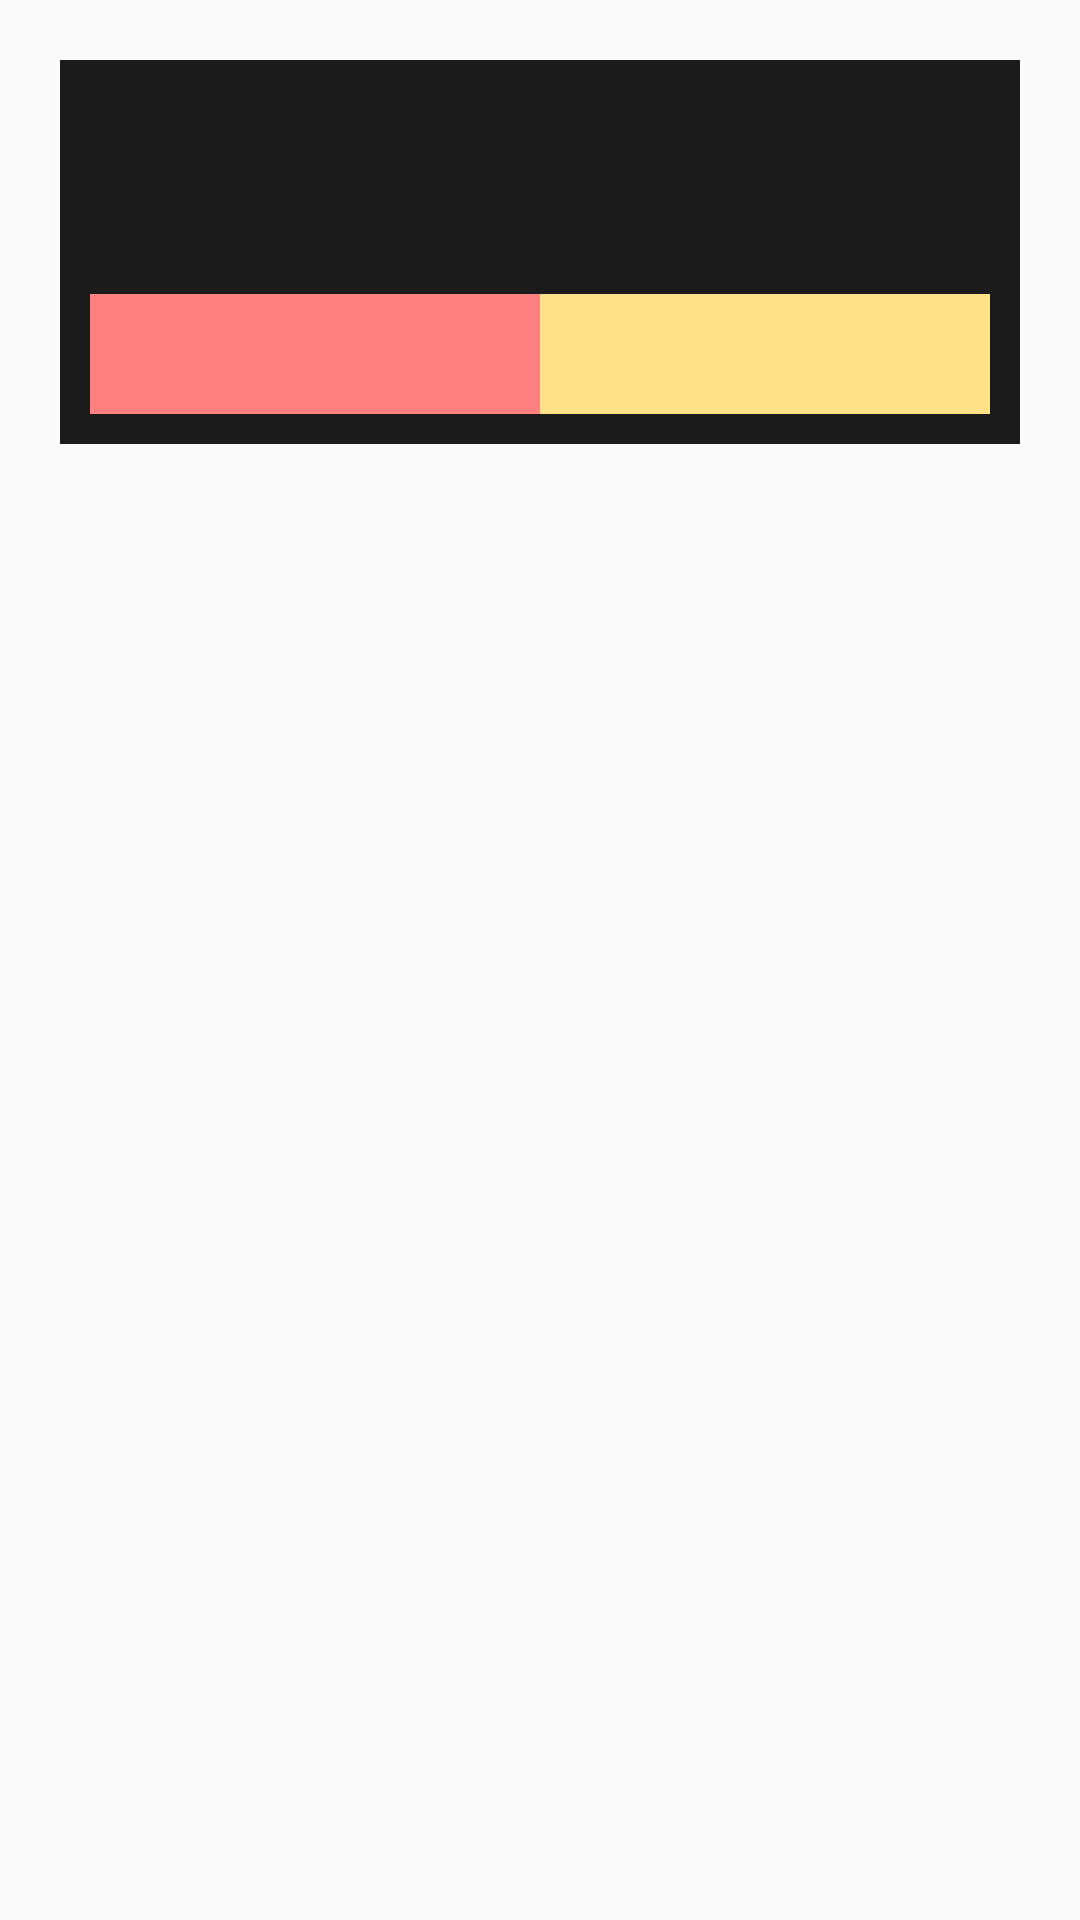

Layout XML and referenced resources for this Android screen:
<!-- AndroidManifest.xml: application theme Theme.GitHubber -->
<!-- res/layout/dialog_update.xml -->
<?xml version="1.0" encoding="utf-8"?>
<FrameLayout xmlns:android="http://schemas.android.com/apk/res/android"
    xmlns:app="http://schemas.android.com/apk/res-auto"
    android:layout_width="match_parent"
    android:padding="20dp"
    android:layout_height="match_parent">

    <androidx.constraintlayout.widget.ConstraintLayout
        android:layout_width="match_parent"
        android:layout_height="wrap_content"
        android:background="@color/dark_mid"
        android:gravity="center"
        android:orientation="vertical"
        android:padding="10dp">

        <TextView
            android:id="@+id/title"
            android:layout_width="wrap_content"
            android:layout_height="wrap_content"
            android:layout_marginTop="10dp"
            android:gravity="center"
            android:textColor="@color/gold"
            app:layout_constraintLeft_toLeftOf="parent"
            app:layout_constraintTop_toTopOf="parent" />

        <TextView
            android:id="@+id/message"
            android:layout_width="wrap_content"
            android:layout_height="wrap_content"
            android:layout_marginTop="5dp"
            android:textColor="@color/gold_text"
            app:layout_constraintLeft_toLeftOf="parent"
            app:layout_constraintTop_toBottomOf="@id/title" />

        <androidx.constraintlayout.widget.ConstraintLayout
            android:id="@+id/buttonContainer"
            android:layout_width="0dp"
            android:layout_height="40dp"
            android:layout_marginTop="15dp"
            android:layout_marginBottom="10dp"
            app:layout_constraintLeft_toLeftOf="parent"
            app:layout_constraintRight_toRightOf="parent"
            app:layout_constraintTop_toBottomOf="@id/message">

            <Button
                android:id="@+id/btnClose"
                android:background="@color/red"
                android:textColor="@color/black"
                android:layout_width="0dp"
                android:layout_height="wrap_content"
                android:textSize="12sp"
                app:layout_constraintLeft_toLeftOf="parent"
                app:layout_constraintTop_toTopOf="parent"
                app:layout_constraintWidth_percent="0.5" />

            <Button
                android:id="@+id/btnUpdate"
                android:background="@color/gold"
                android:textColor="@color/black"
                android:layout_width="0dp"
                android:layout_height="wrap_content"
                android:textSize="12sp"
                app:layout_constraintLeft_toRightOf="@id/btnClose"
                app:layout_constraintRight_toRightOf="parent"
                app:layout_constraintTop_toTopOf="parent" />
        </androidx.constraintlayout.widget.ConstraintLayout>

        <TextView
            android:id="@+id/progress"
            android:layout_width="wrap_content"
            android:layout_height="wrap_content"
            android:layout_marginTop="5dp"
            android:fontFamily="sans-serif-medium"
            android:gravity="center"
            android:padding="5dp"
            android:textColor="@color/gold_text"
            android:textSize="18sp"
            android:visibility="gone"
            app:layout_constraintLeft_toLeftOf="parent"
            app:layout_constraintRight_toRightOf="parent"
            app:layout_constraintTop_toBottomOf="@id/message" />

        <ProgressBar
            android:id="@+id/progressBar"
            style="?android:attr/progressBarStyleHorizontal"
            android:layout_width="match_parent"
            android:layout_height="30dp"
            android:layout_marginStart="20dp"
            android:layout_marginEnd="20dp"
            android:indeterminate="false"
            android:max="100"
            android:minWidth="200dp"
            android:minHeight="50dp"
            android:progressTint="@color/gold_text"
            android:visibility="gone"
            app:layout_constraintLeft_toLeftOf="parent"
            app:layout_constraintRight_toRightOf="parent"
            app:layout_constraintTop_toBottomOf="@id/progress" />

    </androidx.constraintlayout.widget.ConstraintLayout>
</FrameLayout>
<!-- resources referenced by this layout -->
<resources>
  <color name="black">#FF000000</color>
  <color name="dark_mid">#1b1b1b</color>
  <color name="gold">#FFE188</color>
  <color name="gold_text">#f8f5ec</color>
  <color name="red">#ff8080</color>
  <style name="Theme.GitHubber" parent="Theme.AppCompat.Light">
          
          
          <item name="android:statusBarColor" tools:targetApi="l">@color/color_dark_mid</item>
          
  
          <item name="windowActionBar">false</item>
          <item name="windowNoTitle">true</item>
      </style>
</resources>
